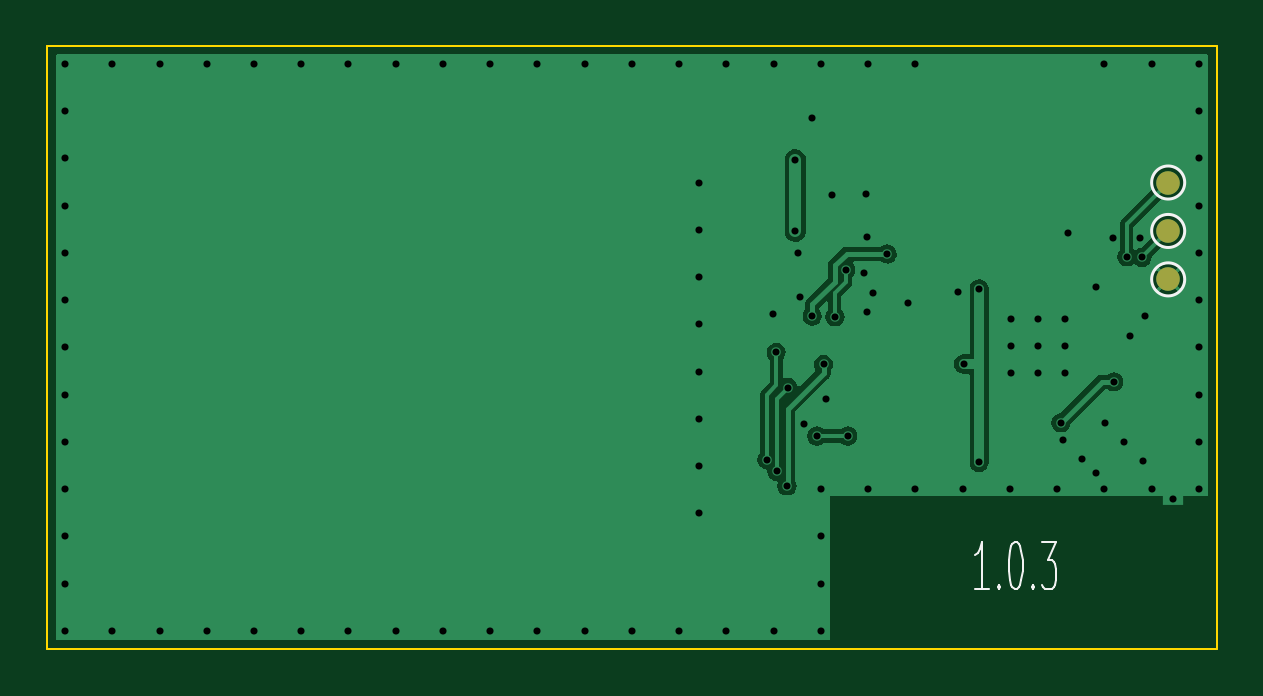
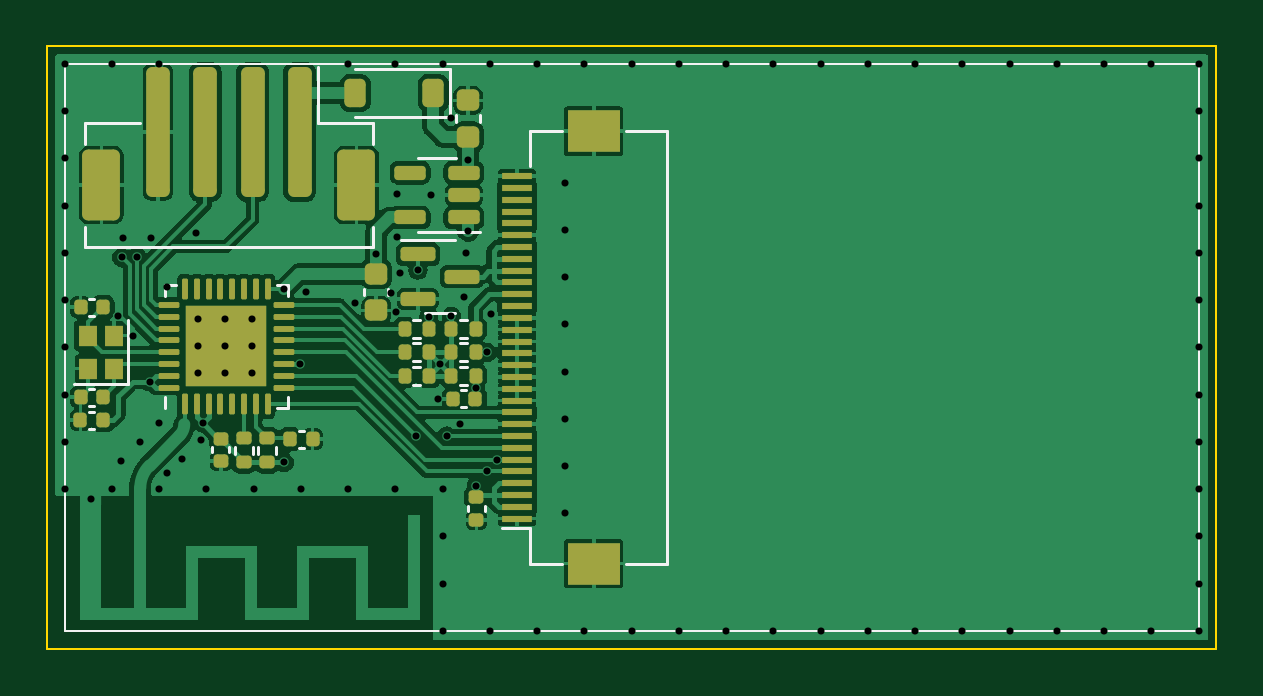
Circuit board: 11 layer files. Board 49.5 x 25.5 mm.
- bottom_copper: hw-B_Cu.gbr (103143 bytes)
- bottom_mask: hw-B_Mask.gbr (6214 bytes)
- paste: hw-B_Paste.gbr (6486 bytes)
- bottom_silk: hw-B_Silkscreen.gbr (4468 bytes)
- outline: hw-Edge_Cuts.gbr (679 bytes)
- top_copper: hw-F_Cu.gbr (27957 bytes)
- top_mask: hw-F_Mask.gbr (607 bytes)
- paste: hw-F_Paste.gbr (449 bytes)
- top_silk: hw-F_Silkscreen.gbr (3165 bytes)
- drill: hw-NPTH.drl (282 bytes)
- drill: hw-PTH.drl (2270 bytes)

=== bottom_copper: hw-B_Cu.gbr (103143 bytes, source omitted) ===
=== bottom_mask: hw-B_Mask.gbr ===
%TF.GenerationSoftware,KiCad,Pcbnew,7.0.4-0*%
%TF.CreationDate,2024-03-15T14:37:27+08:00*%
%TF.ProjectId,hw,68772e6b-6963-4616-945f-706362585858,rev?*%
%TF.SameCoordinates,Original*%
%TF.FileFunction,Soldermask,Bot*%
%TF.FilePolarity,Negative*%
%FSLAX46Y46*%
G04 Gerber Fmt 4.6, Leading zero omitted, Abs format (unit mm)*
G04 Created by KiCad (PCBNEW 7.0.4-0) date 2024-03-15 14:37:27*
%MOMM*%
%LPD*%
G01*
G04 APERTURE LIST*
G04 Aperture macros list*
%AMRoundRect*
0 Rectangle with rounded corners*
0 $1 Rounding radius*
0 $2 $3 $4 $5 $6 $7 $8 $9 X,Y pos of 4 corners*
0 Add a 4 corners polygon primitive as box body*
4,1,4,$2,$3,$4,$5,$6,$7,$8,$9,$2,$3,0*
0 Add four circle primitives for the rounded corners*
1,1,$1+$1,$2,$3*
1,1,$1+$1,$4,$5*
1,1,$1+$1,$6,$7*
1,1,$1+$1,$8,$9*
0 Add four rect primitives between the rounded corners*
20,1,$1+$1,$2,$3,$4,$5,0*
20,1,$1+$1,$4,$5,$6,$7,0*
20,1,$1+$1,$6,$7,$8,$9,0*
20,1,$1+$1,$8,$9,$2,$3,0*%
G04 Aperture macros list end*
%ADD10RoundRect,0.225000X0.250000X-0.225000X0.250000X0.225000X-0.250000X0.225000X-0.250000X-0.225000X0*%
%ADD11RoundRect,0.140000X0.140000X0.170000X-0.140000X0.170000X-0.140000X-0.170000X0.140000X-0.170000X0*%
%ADD12RoundRect,0.135000X0.185000X-0.135000X0.185000X0.135000X-0.185000X0.135000X-0.185000X-0.135000X0*%
%ADD13RoundRect,0.062500X0.062500X-0.375000X0.062500X0.375000X-0.062500X0.375000X-0.062500X-0.375000X0*%
%ADD14RoundRect,0.062500X0.375000X-0.062500X0.375000X0.062500X-0.375000X0.062500X-0.375000X-0.062500X0*%
%ADD15R,3.450000X3.450000*%
%ADD16RoundRect,0.135000X-0.135000X-0.185000X0.135000X-0.185000X0.135000X0.185000X-0.135000X0.185000X0*%
%ADD17RoundRect,0.250000X-0.250000X-2.500000X0.250000X-2.500000X0.250000X2.500000X-0.250000X2.500000X0*%
%ADD18RoundRect,0.250000X-0.550000X-1.250000X0.550000X-1.250000X0.550000X1.250000X-0.550000X1.250000X0*%
%ADD19R,1.300000X0.300000*%
%ADD20R,2.200000X1.800000*%
%ADD21RoundRect,0.140000X0.170000X-0.140000X0.170000X0.140000X-0.170000X0.140000X-0.170000X-0.140000X0*%
%ADD22RoundRect,0.135000X0.135000X0.185000X-0.135000X0.185000X-0.135000X-0.185000X0.135000X-0.185000X0*%
%ADD23RoundRect,0.225000X-0.225000X-0.375000X0.225000X-0.375000X0.225000X0.375000X-0.225000X0.375000X0*%
%ADD24RoundRect,0.150000X-0.512500X-0.150000X0.512500X-0.150000X0.512500X0.150000X-0.512500X0.150000X0*%
%ADD25R,0.800000X0.900000*%
%ADD26RoundRect,0.225000X-0.250000X0.225000X-0.250000X-0.225000X0.250000X-0.225000X0.250000X0.225000X0*%
%ADD27RoundRect,0.150000X0.587500X0.150000X-0.587500X0.150000X-0.587500X-0.150000X0.587500X-0.150000X0*%
%ADD28RoundRect,0.140000X-0.140000X-0.170000X0.140000X-0.170000X0.140000X0.170000X-0.140000X0.170000X0*%
G04 APERTURE END LIST*
D10*
%TO.C,C1*%
X131920000Y-64090000D03*
X131920000Y-62540000D03*
%TD*%
D11*
%TO.C,C4*%
X148330000Y-71290000D03*
X147370000Y-71290000D03*
%TD*%
D12*
%TO.C,R1*%
X140420000Y-77870000D03*
X140420000Y-76850000D03*
%TD*%
D13*
%TO.C,U2*%
X143910000Y-75390000D03*
X143410000Y-75390000D03*
X142910000Y-75390000D03*
X142410000Y-75390000D03*
X141910000Y-75390000D03*
X141410000Y-75390000D03*
X140910000Y-75390000D03*
X140410000Y-75390000D03*
D14*
X139722500Y-74702500D03*
X139722500Y-74202500D03*
X139722500Y-73702500D03*
X139722500Y-73202500D03*
X139722500Y-72702500D03*
X139722500Y-72202500D03*
X139722500Y-71702500D03*
X139722500Y-71202500D03*
D13*
X140410000Y-70515000D03*
X140910000Y-70515000D03*
X141410000Y-70515000D03*
X141910000Y-70515000D03*
X142410000Y-70515000D03*
X142910000Y-70515000D03*
X143410000Y-70515000D03*
X143910000Y-70515000D03*
D14*
X144597500Y-71202500D03*
X144597500Y-71702500D03*
X144597500Y-72202500D03*
X144597500Y-72702500D03*
X144597500Y-73202500D03*
X144597500Y-73702500D03*
X144597500Y-74202500D03*
X144597500Y-74702500D03*
D15*
X142160000Y-72952500D03*
%TD*%
D16*
%TO.C,R4*%
X133590000Y-73210000D03*
X134610000Y-73210000D03*
%TD*%
D17*
%TO.C,J2*%
X139050000Y-63880000D03*
X141050000Y-63880000D03*
X143050000Y-63880000D03*
X145050000Y-63880000D03*
D18*
X136650000Y-66130000D03*
X147450000Y-66130000D03*
%TD*%
D16*
%TO.C,R3*%
X133590001Y-74200000D03*
X134610001Y-74200000D03*
%TD*%
D19*
%TO.C,J1*%
X129850000Y-80250000D03*
X129850000Y-79750000D03*
X129850000Y-79250000D03*
X129850000Y-78750000D03*
X129850000Y-78250000D03*
X129850000Y-77750000D03*
X129850000Y-77250000D03*
X129850000Y-76750000D03*
X129850000Y-76250000D03*
X129850000Y-75750000D03*
X129850000Y-75250000D03*
X129850000Y-74750000D03*
X129850000Y-74250000D03*
X129850000Y-73750000D03*
X129850000Y-73250000D03*
X129850000Y-72750000D03*
X129850000Y-72250000D03*
X129850000Y-71750000D03*
X129850000Y-71250000D03*
X129850000Y-70750000D03*
X129850000Y-70250000D03*
X129850000Y-69750000D03*
X129850000Y-69250000D03*
X129850000Y-68750000D03*
X129850000Y-68250000D03*
X129850000Y-67750000D03*
X129850000Y-67250000D03*
X129850000Y-66750000D03*
X129850000Y-66250000D03*
X129850000Y-65750000D03*
D20*
X126600000Y-82150000D03*
X126600000Y-63850000D03*
%TD*%
D11*
%TO.C,C3*%
X148330000Y-75110000D03*
X147370000Y-75110000D03*
%TD*%
D21*
%TO.C,C8*%
X142390000Y-77820000D03*
X142390000Y-76860000D03*
%TD*%
D12*
%TO.C,R2*%
X141410000Y-77870000D03*
X141410000Y-76850000D03*
%TD*%
D22*
%TO.C,R8*%
X134610000Y-72220000D03*
X133590000Y-72220000D03*
%TD*%
D23*
%TO.C,D1*%
X133400000Y-62230000D03*
X136700000Y-62230000D03*
%TD*%
D24*
%TO.C,U1*%
X132100000Y-67500000D03*
X132100000Y-66550000D03*
X132100000Y-65600000D03*
X134375000Y-65600000D03*
X134375000Y-67500000D03*
%TD*%
D25*
%TO.C,Y1*%
X146910000Y-73900000D03*
X146910000Y-72500000D03*
X148010000Y-72500000D03*
X148010000Y-73900000D03*
%TD*%
D11*
%TO.C,C5*%
X139470000Y-76890000D03*
X138510000Y-76890000D03*
%TD*%
D26*
%TO.C,C2*%
X135810000Y-69885000D03*
X135810000Y-71435000D03*
%TD*%
D27*
%TO.C,Q1*%
X134047500Y-69050000D03*
X134047500Y-70950000D03*
X132172500Y-70000000D03*
%TD*%
D22*
%TO.C,R6*%
X132630000Y-73210000D03*
X131610000Y-73210000D03*
%TD*%
%TO.C,R5*%
X132630000Y-74200000D03*
X131610000Y-74200000D03*
%TD*%
D21*
%TO.C,C7*%
X131570000Y-80310000D03*
X131570000Y-79350000D03*
%TD*%
D11*
%TO.C,C9*%
X148332500Y-76077500D03*
X147372500Y-76077500D03*
%TD*%
D22*
%TO.C,R7*%
X132630000Y-72220000D03*
X131610000Y-72220000D03*
%TD*%
D28*
%TO.C,C6*%
X131620000Y-75180000D03*
X132580000Y-75180000D03*
%TD*%
M02*

=== paste: hw-B_Paste.gbr (6486 bytes, source omitted) ===
=== bottom_silk: hw-B_Silkscreen.gbr ===
%TF.GenerationSoftware,KiCad,Pcbnew,7.0.4-0*%
%TF.CreationDate,2024-03-15T14:37:27+08:00*%
%TF.ProjectId,hw,68772e6b-6963-4616-945f-706362585858,rev?*%
%TF.SameCoordinates,Original*%
%TF.FileFunction,Legend,Bot*%
%TF.FilePolarity,Positive*%
%FSLAX46Y46*%
G04 Gerber Fmt 4.6, Leading zero omitted, Abs format (unit mm)*
G04 Created by KiCad (PCBNEW 7.0.4-0) date 2024-03-15 14:37:27*
%MOMM*%
%LPD*%
G01*
G04 APERTURE LIST*
%ADD10C,0.100000*%
%ADD11C,0.120000*%
G04 APERTURE END LIST*
D10*
X101000000Y-85000000D02*
X101000000Y-61000000D01*
X149000000Y-61000000D02*
X149000000Y-85000000D01*
X101000000Y-61000000D02*
X149000000Y-61000000D01*
X149000000Y-85000000D02*
X101000000Y-85000000D01*
D11*
%TO.C,C1*%
X131410000Y-63455580D02*
X131410000Y-63174420D01*
X132430000Y-63455580D02*
X132430000Y-63174420D01*
%TO.C,C4*%
X147957836Y-71650000D02*
X147742164Y-71650000D01*
X147957836Y-70930000D02*
X147742164Y-70930000D01*
%TO.C,R1*%
X140040000Y-77513641D02*
X140040000Y-77206359D01*
X140800000Y-77513641D02*
X140800000Y-77206359D01*
%TO.C,U2*%
X139550000Y-75562500D02*
X140025000Y-75562500D01*
X139550000Y-75087500D02*
X139550000Y-75562500D01*
X144770000Y-75087500D02*
X144770000Y-75562500D01*
X139550000Y-70817500D02*
X139550000Y-70342500D01*
X144770000Y-70817500D02*
X144770000Y-70342500D01*
X139550000Y-70342500D02*
X140025000Y-70342500D01*
X144770000Y-70342500D02*
X144295000Y-70342500D01*
%TO.C,R4*%
X133946359Y-72830000D02*
X134253641Y-72830000D01*
X133946359Y-73590000D02*
X134253641Y-73590000D01*
%TO.C,J2*%
X135965000Y-63520000D02*
X138290000Y-63520000D01*
X135965000Y-64370000D02*
X135965000Y-63520000D01*
X135965000Y-67890000D02*
X135965000Y-68740000D01*
X135965000Y-68740000D02*
X148135000Y-68740000D01*
X138290000Y-63520000D02*
X138290000Y-61130000D01*
X148135000Y-63520000D02*
X145810000Y-63520000D01*
X148135000Y-64370000D02*
X148135000Y-63520000D01*
X148135000Y-68740000D02*
X148135000Y-67890000D01*
%TO.C,R3*%
X133946360Y-73820000D02*
X134253642Y-73820000D01*
X133946360Y-74580000D02*
X134253642Y-74580000D01*
%TO.C,J1*%
X123500000Y-82150000D02*
X123500000Y-63850000D01*
X125240000Y-82150000D02*
X123500000Y-82150000D01*
X129300000Y-82150000D02*
X127960000Y-82150000D01*
X129300000Y-80660000D02*
X129300000Y-82150000D01*
X129300000Y-80660000D02*
X130500000Y-80660000D01*
X129300000Y-65340000D02*
X129300000Y-63850000D01*
X123500000Y-63850000D02*
X125240000Y-63850000D01*
X129300000Y-63850000D02*
X127960000Y-63850000D01*
%TO.C,C3*%
X147957836Y-75470000D02*
X147742164Y-75470000D01*
X147957836Y-74750000D02*
X147742164Y-74750000D01*
%TO.C,C8*%
X142030000Y-77447836D02*
X142030000Y-77232164D01*
X142750000Y-77447836D02*
X142750000Y-77232164D01*
%TO.C,R2*%
X141030000Y-77513641D02*
X141030000Y-77206359D01*
X141790000Y-77513641D02*
X141790000Y-77206359D01*
%TO.C,R8*%
X134253641Y-72600000D02*
X133946359Y-72600000D01*
X134253641Y-71840000D02*
X133946359Y-71840000D01*
%TO.C,D1*%
X132690000Y-61230000D02*
X136700000Y-61230000D01*
X132690000Y-63230000D02*
X132690000Y-61230000D01*
X132690000Y-63230000D02*
X136700000Y-63230000D01*
%TO.C,U1*%
X133237500Y-64990000D02*
X132437500Y-64990000D01*
X133237500Y-64990000D02*
X134037500Y-64990000D01*
X133237500Y-68110000D02*
X131437500Y-68110000D01*
X133237500Y-68110000D02*
X134037500Y-68110000D01*
%TO.C,Y1*%
X146310000Y-74550000D02*
X146310000Y-71850000D01*
X148610000Y-74550000D02*
X146310000Y-74550000D01*
%TO.C,C5*%
X139097836Y-77250000D02*
X138882164Y-77250000D01*
X139097836Y-76530000D02*
X138882164Y-76530000D01*
%TO.C,C2*%
X136320000Y-70519420D02*
X136320000Y-70800580D01*
X135300000Y-70519420D02*
X135300000Y-70800580D01*
%TO.C,Q1*%
X133110000Y-71560000D02*
X133760000Y-71560000D01*
X133110000Y-71560000D02*
X132460000Y-71560000D01*
X133110000Y-68440000D02*
X134785000Y-68440000D01*
X133110000Y-68440000D02*
X132460000Y-68440000D01*
%TO.C,R6*%
X132273641Y-73590000D02*
X131966359Y-73590000D01*
X132273641Y-72830000D02*
X131966359Y-72830000D01*
%TO.C,R5*%
X132273641Y-74580000D02*
X131966359Y-74580000D01*
X132273641Y-73820000D02*
X131966359Y-73820000D01*
%TO.C,C7*%
X131210000Y-79937836D02*
X131210000Y-79722164D01*
X131930000Y-79937836D02*
X131930000Y-79722164D01*
%TO.C,C9*%
X147960336Y-76437500D02*
X147744664Y-76437500D01*
X147960336Y-75717500D02*
X147744664Y-75717500D01*
%TO.C,R7*%
X132273641Y-72600000D02*
X131966359Y-72600000D01*
X132273641Y-71840000D02*
X131966359Y-71840000D01*
%TO.C,C6*%
X131992164Y-74820000D02*
X132207836Y-74820000D01*
X131992164Y-75540000D02*
X132207836Y-75540000D01*
%TD*%
M02*

=== outline: hw-Edge_Cuts.gbr ===
%TF.GenerationSoftware,KiCad,Pcbnew,7.0.4-0*%
%TF.CreationDate,2024-03-15T14:37:27+08:00*%
%TF.ProjectId,hw,68772e6b-6963-4616-945f-706362585858,rev?*%
%TF.SameCoordinates,Original*%
%TF.FileFunction,Profile,NP*%
%FSLAX46Y46*%
G04 Gerber Fmt 4.6, Leading zero omitted, Abs format (unit mm)*
G04 Created by KiCad (PCBNEW 7.0.4-0) date 2024-03-15 14:37:27*
%MOMM*%
%LPD*%
G01*
G04 APERTURE LIST*
%TA.AperFunction,Profile*%
%ADD10C,0.100000*%
%TD*%
G04 APERTURE END LIST*
D10*
X100250000Y-60250000D02*
X149750000Y-60250000D01*
X149750000Y-60250000D02*
X149750000Y-85750000D01*
X149750000Y-85750000D02*
X100250000Y-85750000D01*
X100250000Y-85750000D02*
X100250000Y-60250000D01*
M02*

=== top_copper: hw-F_Cu.gbr (27957 bytes, source omitted) ===
=== top_mask: hw-F_Mask.gbr ===
%TF.GenerationSoftware,KiCad,Pcbnew,7.0.4-0*%
%TF.CreationDate,2024-03-15T14:37:27+08:00*%
%TF.ProjectId,hw,68772e6b-6963-4616-945f-706362585858,rev?*%
%TF.SameCoordinates,Original*%
%TF.FileFunction,Soldermask,Top*%
%TF.FilePolarity,Negative*%
%FSLAX46Y46*%
G04 Gerber Fmt 4.6, Leading zero omitted, Abs format (unit mm)*
G04 Created by KiCad (PCBNEW 7.0.4-0) date 2024-03-15 14:37:27*
%MOMM*%
%LPD*%
G01*
G04 APERTURE LIST*
%ADD10C,1.000000*%
G04 APERTURE END LIST*
D10*
%TO.C,TP6*%
X147700000Y-66020000D03*
%TD*%
%TO.C,TP5*%
X147700000Y-68070000D03*
%TD*%
%TO.C,TP7*%
X147700000Y-70120000D03*
%TD*%
M02*

=== paste: hw-F_Paste.gbr ===
%TF.GenerationSoftware,KiCad,Pcbnew,7.0.4-0*%
%TF.CreationDate,2024-03-15T14:37:27+08:00*%
%TF.ProjectId,hw,68772e6b-6963-4616-945f-706362585858,rev?*%
%TF.SameCoordinates,Original*%
%TF.FileFunction,Paste,Top*%
%TF.FilePolarity,Positive*%
%FSLAX46Y46*%
G04 Gerber Fmt 4.6, Leading zero omitted, Abs format (unit mm)*
G04 Created by KiCad (PCBNEW 7.0.4-0) date 2024-03-15 14:37:27*
%MOMM*%
%LPD*%
G01*
G04 APERTURE LIST*
G04 APERTURE END LIST*
M02*

=== top_silk: hw-F_Silkscreen.gbr ===
%TF.GenerationSoftware,KiCad,Pcbnew,7.0.4-0*%
%TF.CreationDate,2024-03-15T14:37:27+08:00*%
%TF.ProjectId,hw,68772e6b-6963-4616-945f-706362585858,rev?*%
%TF.SameCoordinates,Original*%
%TF.FileFunction,Legend,Top*%
%TF.FilePolarity,Positive*%
%FSLAX46Y46*%
G04 Gerber Fmt 4.6, Leading zero omitted, Abs format (unit mm)*
G04 Created by KiCad (PCBNEW 7.0.4-0) date 2024-03-15 14:37:27*
%MOMM*%
%LPD*%
G01*
G04 APERTURE LIST*
%ADD10C,0.100000*%
%ADD11C,0.120000*%
G04 APERTURE END LIST*
D10*
X140107693Y-83230038D02*
X139536265Y-83230038D01*
X139821979Y-83230038D02*
X139821979Y-81230038D01*
X139821979Y-81230038D02*
X139726741Y-81515752D01*
X139726741Y-81515752D02*
X139631503Y-81706228D01*
X139631503Y-81706228D02*
X139536265Y-81801466D01*
X140536265Y-83039561D02*
X140583884Y-83134800D01*
X140583884Y-83134800D02*
X140536265Y-83230038D01*
X140536265Y-83230038D02*
X140488646Y-83134800D01*
X140488646Y-83134800D02*
X140536265Y-83039561D01*
X140536265Y-83039561D02*
X140536265Y-83230038D01*
X141202931Y-81230038D02*
X141298169Y-81230038D01*
X141298169Y-81230038D02*
X141393407Y-81325276D01*
X141393407Y-81325276D02*
X141441026Y-81420514D01*
X141441026Y-81420514D02*
X141488645Y-81610990D01*
X141488645Y-81610990D02*
X141536264Y-81991942D01*
X141536264Y-81991942D02*
X141536264Y-82468133D01*
X141536264Y-82468133D02*
X141488645Y-82849085D01*
X141488645Y-82849085D02*
X141441026Y-83039561D01*
X141441026Y-83039561D02*
X141393407Y-83134800D01*
X141393407Y-83134800D02*
X141298169Y-83230038D01*
X141298169Y-83230038D02*
X141202931Y-83230038D01*
X141202931Y-83230038D02*
X141107693Y-83134800D01*
X141107693Y-83134800D02*
X141060074Y-83039561D01*
X141060074Y-83039561D02*
X141012455Y-82849085D01*
X141012455Y-82849085D02*
X140964836Y-82468133D01*
X140964836Y-82468133D02*
X140964836Y-81991942D01*
X140964836Y-81991942D02*
X141012455Y-81610990D01*
X141012455Y-81610990D02*
X141060074Y-81420514D01*
X141060074Y-81420514D02*
X141107693Y-81325276D01*
X141107693Y-81325276D02*
X141202931Y-81230038D01*
X141964836Y-83039561D02*
X142012455Y-83134800D01*
X142012455Y-83134800D02*
X141964836Y-83230038D01*
X141964836Y-83230038D02*
X141917217Y-83134800D01*
X141917217Y-83134800D02*
X141964836Y-83039561D01*
X141964836Y-83039561D02*
X141964836Y-83230038D01*
X142345788Y-81230038D02*
X142964835Y-81230038D01*
X142964835Y-81230038D02*
X142631502Y-81991942D01*
X142631502Y-81991942D02*
X142774359Y-81991942D01*
X142774359Y-81991942D02*
X142869597Y-82087180D01*
X142869597Y-82087180D02*
X142917216Y-82182419D01*
X142917216Y-82182419D02*
X142964835Y-82372895D01*
X142964835Y-82372895D02*
X142964835Y-82849085D01*
X142964835Y-82849085D02*
X142917216Y-83039561D01*
X142917216Y-83039561D02*
X142869597Y-83134800D01*
X142869597Y-83134800D02*
X142774359Y-83230038D01*
X142774359Y-83230038D02*
X142488645Y-83230038D01*
X142488645Y-83230038D02*
X142393407Y-83134800D01*
X142393407Y-83134800D02*
X142345788Y-83039561D01*
D11*
%TO.C,TP6*%
X148400000Y-66020000D02*
G75*
G03*
X148400000Y-66020000I-700000J0D01*
G01*
%TO.C,TP5*%
X148400000Y-68070000D02*
G75*
G03*
X148400000Y-68070000I-700000J0D01*
G01*
%TO.C,TP7*%
X148400000Y-70120000D02*
G75*
G03*
X148400000Y-70120000I-700000J0D01*
G01*
%TD*%
M02*

=== drill: hw-NPTH.drl ===
M48
; DRILL file {KiCad 7.0.4-0} date 2024 March 15, Friday 14:37:32
; FORMAT={-:-/ absolute / metric / decimal}
; #@! TF.CreationDate,2024-03-15T14:37:32+08:00
; #@! TF.GenerationSoftware,Kicad,Pcbnew,7.0.4-0
; #@! TF.FileFunction,NonPlated,1,2,NPTH
FMAT,2
METRIC
%
G90
G05
T0
M30

=== drill: hw-PTH.drl ===
M48
; DRILL file {KiCad 7.0.4-0} date 2024 March 15, Friday 14:37:32
; FORMAT={-:-/ absolute / metric / decimal}
; #@! TF.CreationDate,2024-03-15T14:37:32+08:00
; #@! TF.GenerationSoftware,Kicad,Pcbnew,7.0.4-0
; #@! TF.FileFunction,Plated,1,2,PTH
FMAT,2
METRIC
; #@! TA.AperFunction,Plated,PTH,ViaDrill
T1C0.300
; #@! TA.AperFunction,Plated,PTH,ComponentDrill
T2C0.300
%
G90
G05
T1
X101.0Y-61.0
X101.0Y-63.0
X101.0Y-65.0
X101.0Y-67.0
X101.0Y-69.0
X101.0Y-71.0
X101.0Y-73.0
X101.0Y-75.0
X101.0Y-77.0
X101.0Y-79.0
X101.0Y-81.0
X101.0Y-83.0
X101.0Y-85.0
X103.0Y-61.0
X103.0Y-85.0
X105.0Y-61.0
X105.0Y-85.0
X107.0Y-61.0
X107.0Y-85.0
X109.0Y-61.0
X109.0Y-85.0
X111.0Y-61.0
X111.0Y-85.0
X113.0Y-61.0
X113.0Y-85.0
X115.0Y-61.0
X115.0Y-85.0
X117.0Y-61.0
X117.0Y-85.0
X119.0Y-61.0
X119.0Y-85.0
X121.0Y-61.0
X121.0Y-85.0
X123.0Y-61.0
X123.0Y-85.0
X125.0Y-61.0
X125.0Y-85.0
X127.0Y-61.0
X127.0Y-85.0
X127.83Y-66.02
X127.83Y-68.02
X127.83Y-70.02
X127.83Y-72.02
X127.83Y-74.02
X127.83Y-76.02
X127.83Y-78.02
X127.83Y-80.02
X129.0Y-61.0
X129.0Y-85.0
X130.71Y-77.75
X130.97Y-71.6
X131.0Y-61.0
X131.0Y-85.0
X131.11Y-73.21
X131.14Y-78.25
X131.57Y-78.86
X131.61Y-74.7
X131.92Y-65.07
X131.92Y-68.07
X132.01Y-69.0
X132.11Y-70.88
X132.27Y-76.25
X132.63Y-71.68
X132.64Y-63.28
X132.83Y-76.75
X133.0Y-61.0
X133.0Y-79.0
X133.0Y-81.0
X133.0Y-83.0
X133.0Y-85.0
X133.11Y-73.72
X133.2Y-75.18
X133.48Y-66.54
X133.59Y-71.7
X134.05Y-69.72
X134.133Y-76.753
X134.81Y-69.83
X134.92Y-66.52
X134.94Y-68.31
X134.96Y-71.52
X135.0Y-61.0
X135.0Y-79.0
X135.2Y-70.7
X135.81Y-69.04
X136.7Y-71.1
X137.0Y-61.0
X137.0Y-79.0
X138.79Y-70.65
X139.0Y-79.0
X139.04Y-73.7
X139.7Y-70.52
X139.7Y-77.87
X141.0Y-79.0
X141.064Y-71.804
X141.064Y-72.947
X141.064Y-74.09
X142.207Y-71.804
X142.207Y-72.947
X142.207Y-74.09
X143.0Y-79.0
X143.16Y-76.19
X143.242Y-76.902
X143.35Y-71.804
X143.35Y-72.947
X143.35Y-74.09
X143.46Y-68.16
X144.05Y-77.71
X144.65Y-70.46
X144.65Y-78.3
X145.0Y-61.0
X145.0Y-79.0
X145.012Y-76.202
X145.35Y-68.38
X145.395Y-74.455
X145.82Y-77.01
X145.95Y-69.16
X146.1Y-72.53
X146.52Y-68.38
X146.59Y-69.19
X146.628Y-77.818
X146.73Y-71.69
X147.0Y-61.0
X147.0Y-79.0
X149.0Y-61.0
X149.0Y-63.0
X149.0Y-65.0
X149.0Y-67.0
X149.0Y-69.0
X149.0Y-71.0
X149.0Y-73.0
X149.0Y-75.0
X149.0Y-77.0
X149.0Y-79.0
T2
X147.9Y-79.4
T0
M30

